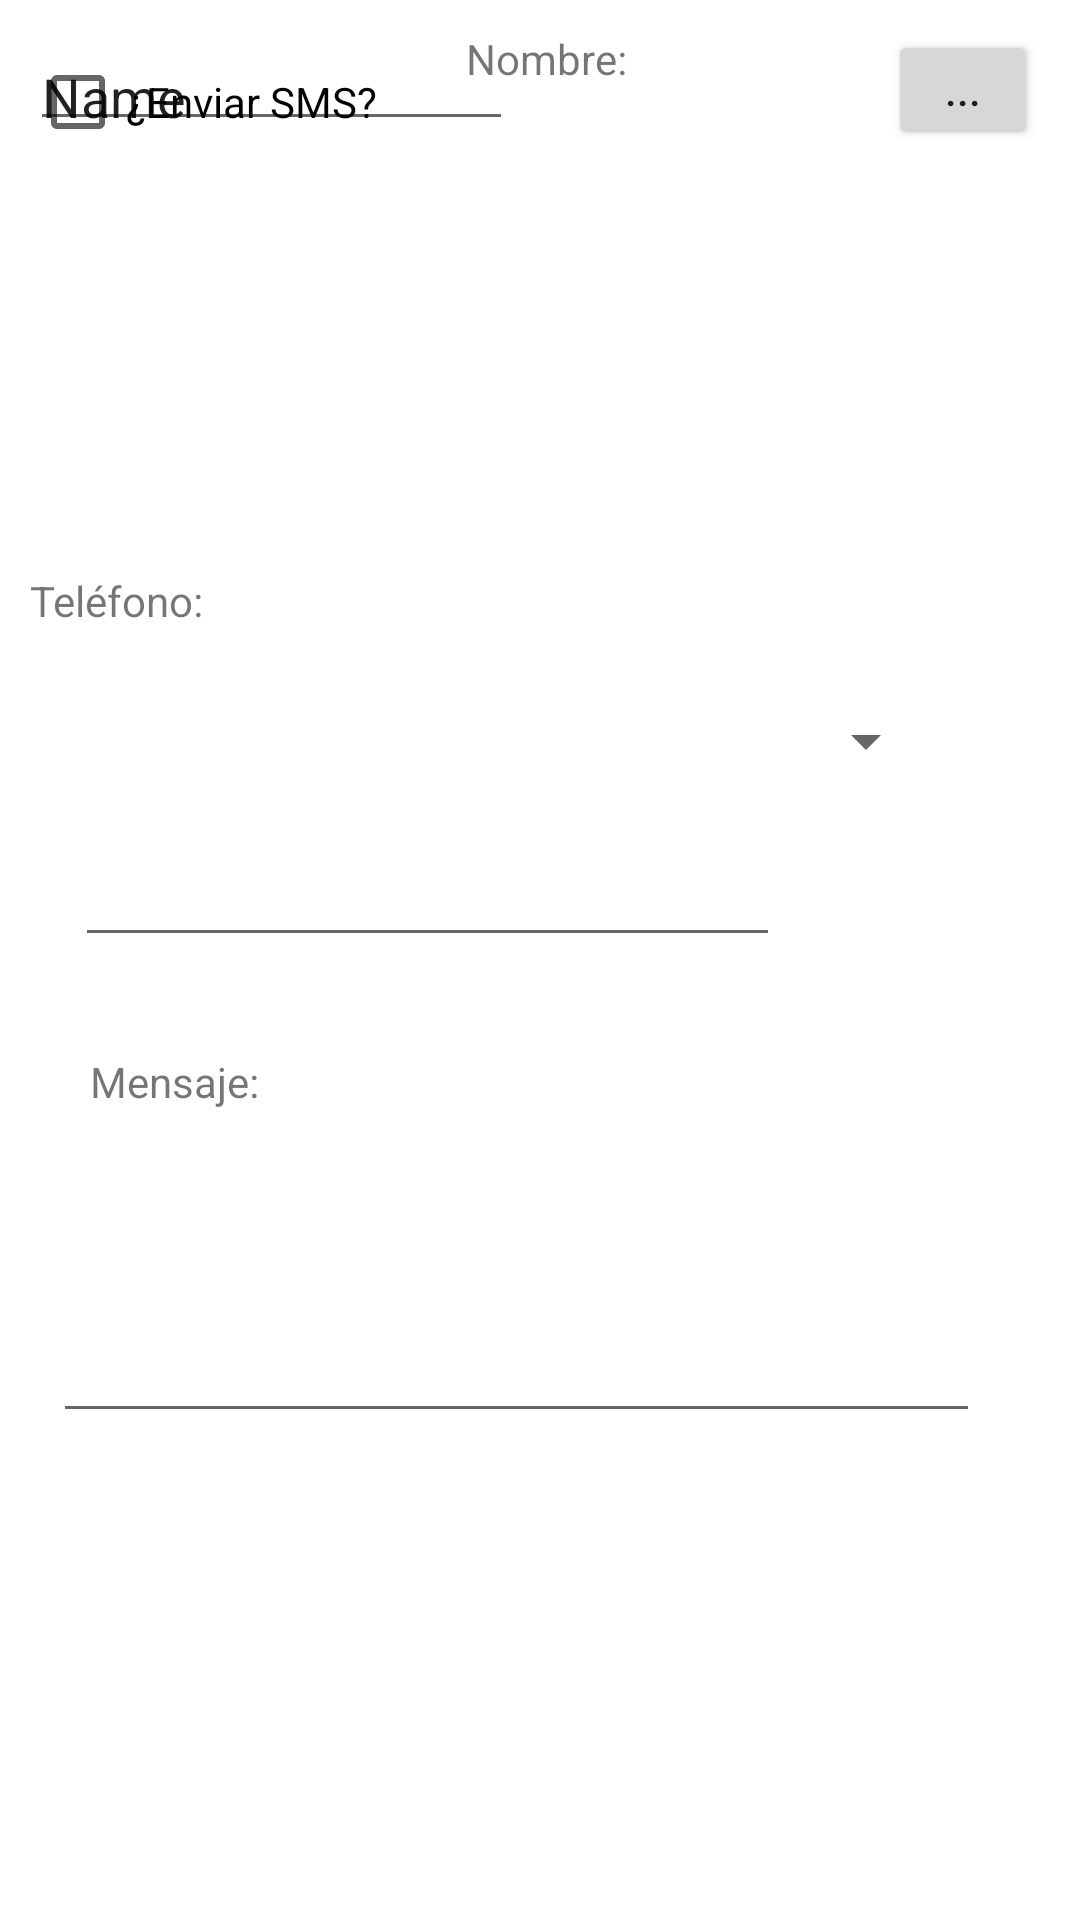

This screen was rendered from an Android layout file. Write that file and the resources it references.
<!-- AndroidManifest.xml: application theme Theme.BirthdayHelperApp -->
<!-- res/layout/fragment_first.xml -->
<?xml version="1.0" encoding="utf-8"?>
<androidx.constraintlayout.widget.ConstraintLayout xmlns:android="http://schemas.android.com/apk/res/android"
    xmlns:app="http://schemas.android.com/apk/res-auto"
    xmlns:tools="http://schemas.android.com/tools"
    android:layout_width="match_parent"
    android:layout_height="match_parent"
    android:padding="10dp"
    tools:context=".FirstFragment">

    <ImageView
        android:id="@+id/imgFoto"
        android:layout_width="136dp"
        android:layout_height="131dp"
        app:layout_constraintBottom_toBottomOf="parent"
        app:layout_constraintEnd_toEndOf="parent"
        app:layout_constraintHorizontal_bias="0.058"
        app:layout_constraintStart_toStartOf="parent"
        app:layout_constraintTop_toTopOf="parent"
        app:layout_constraintVertical_bias="0.026"
        tools:src="@tools:sample/avatars" />

    <TextView
        android:id="@+id/textView"
        android:layout_width="wrap_content"
        android:layout_height="wrap_content"
        android:text="Nombre:"
        app:layout_constraintEnd_toEndOf="parent"
        app:layout_constraintHorizontal_bias="0.507"
        app:layout_constraintStart_toStartOf="parent"
        tools:layout_editor_absoluteY="25dp" />

    <Button
        android:id="@+id/btnEditar"
        android:layout_width="50dp"
        android:layout_height="40dp"
        android:layout_marginEnd="4dp"
        android:text="..."
        app:layout_constraintEnd_toEndOf="parent"
        tools:layout_editor_absoluteY="54dp" />

    <CheckBox
        android:id="@+id/checkSms"
        android:layout_width="wrap_content"
        android:layout_height="wrap_content"
        android:text="¿Enviar SMS?"
        tools:layout_editor_absoluteX="171dp"
        tools:layout_editor_absoluteY="101dp" />

    <EditText
        android:id="@+id/txtNombre"
        android:layout_width="161dp"
        android:layout_height="37dp"
        android:ems="10"
        android:inputType="textPersonName"
        android:text="Name"
        tools:layout_editor_absoluteX="171dp"
        tools:layout_editor_absoluteY="54dp" />

    <TextView
        android:id="@+id/textView3"
        android:layout_width="wrap_content"
        android:layout_height="wrap_content"
        android:text="Teléfono:"
        app:layout_constraintBottom_toTopOf="@+id/spinnerTlf"
        app:layout_constraintTop_toBottomOf="@+id/imgFoto"
        app:layout_constraintVertical_bias="0.647"
        tools:layout_editor_absoluteX="25dp" />

    <Spinner
        android:id="@+id/spinnerTlf"
        android:layout_width="288dp"
        android:layout_height="35dp"
        android:layout_marginTop="76dp"
        app:layout_constraintEnd_toEndOf="parent"
        app:layout_constraintHorizontal_bias="0.284"
        app:layout_constraintStart_toStartOf="parent"
        app:layout_constraintTop_toBottomOf="@+id/imgFoto" />

    <TextView
        android:id="@+id/textView4"
        android:layout_width="wrap_content"
        android:layout_height="wrap_content"
        android:layout_marginTop="28dp"
        android:text="Fecha de Nacimiento:"
        app:layout_constraintBottom_toTopOf="@+id/txtFecha"
        app:layout_constraintEnd_toEndOf="parent"
        app:layout_constraintHorizontal_bias="0.094"
        app:layout_constraintStart_toStartOf="parent"
        app:layout_constraintTop_toBottomOf="@+id/spinnerTlf"
        app:layout_constraintVertical_bias="0.0" />

    <EditText
        android:id="@+id/txtFecha"
        android:layout_width="235dp"
        android:layout_height="30dp"
        android:ems="10"
        android:inputType="date"
        app:layout_constraintBottom_toBottomOf="parent"
        app:layout_constraintEnd_toEndOf="parent"
        app:layout_constraintHorizontal_bias="0.142"
        app:layout_constraintStart_toStartOf="parent"
        app:layout_constraintTop_toTopOf="parent"
        app:layout_constraintVertical_bias="0.473" />

    <TextView
        android:id="@+id/textView5"
        android:layout_width="wrap_content"
        android:layout_height="wrap_content"
        android:layout_marginTop="32dp"
        android:text="Mensaje:"
        app:layout_constraintEnd_toEndOf="parent"
        app:layout_constraintHorizontal_bias="0.07"
        app:layout_constraintStart_toStartOf="parent"
        app:layout_constraintTop_toBottomOf="@+id/txtFecha" />

    <EditText
        android:id="@+id/txtMensaje"
        android:layout_width="309dp"
        android:layout_height="89dp"
        android:ems="10"
        android:gravity="start|top"
        android:inputType="textMultiLine"
        app:layout_constraintBottom_toBottomOf="parent"
        app:layout_constraintEnd_toEndOf="parent"
        app:layout_constraintHorizontal_bias="0.245"
        app:layout_constraintStart_toStartOf="parent"
        app:layout_constraintTop_toBottomOf="@+id/textView5"
        app:layout_constraintVertical_bias="0.109" />

</androidx.constraintlayout.widget.ConstraintLayout>
<!-- resources referenced by this layout -->
<resources>
  <style name="Theme.BirthdayHelperApp" parent="Theme.MaterialComponents.DayNight.DarkActionBar">
          
          <item name="colorPrimary">@color/purple_500</item>
          <item name="colorPrimaryVariant">@color/purple_700</item>
          <item name="colorOnPrimary">@color/white</item>
          
          <item name="colorSecondary">@color/teal_200</item>
          <item name="colorSecondaryVariant">@color/teal_700</item>
          <item name="colorOnSecondary">@color/black</item>
          
          <item name="android:statusBarColor" tools:targetApi="l">?attr/colorPrimaryVariant</item>
          
      </style>
  <!-- not gathered from this repository: default colours our renderer supplied (Android Studio template values) -->
  <color name="purple_500">#FF6200EE</color>
  <color name="purple_700">#FF3700B3</color>
  <color name="teal_200">#FF03DAC5</color>
  <color name="teal_700">#FF018786</color>
  <color name="black">#FF000000</color>
  <color name="white">#FFFFFFFF</color>
</resources>
